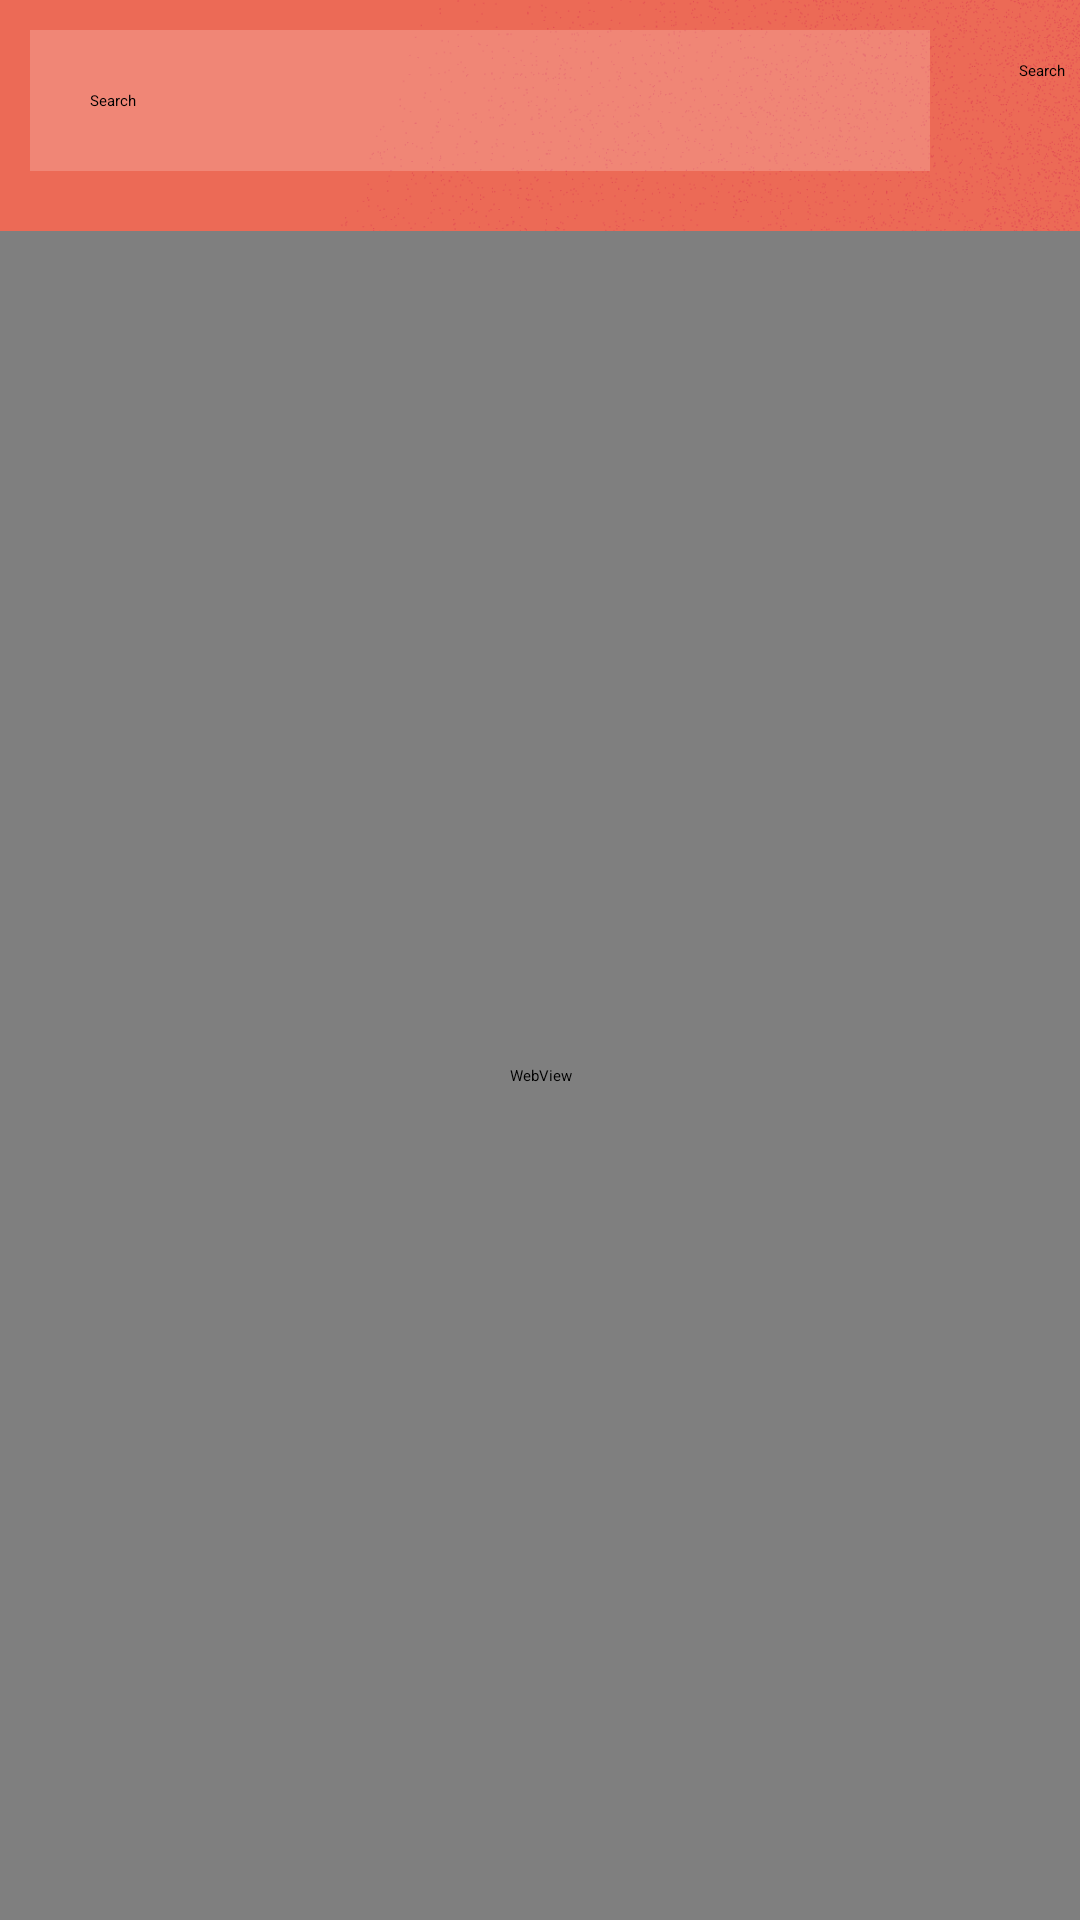

Here is an Android app screen rendered from its layout file. Give the layout XML and the strings, colors and styles it references.
<!-- AndroidManifest.xml: application theme Theme.ClickNship -->
<!-- res/layout/activity_webview.xml -->
<?xml version="1.0" encoding="utf-8"?>
<RelativeLayout xmlns:android="http://schemas.android.com/apk/res/android"
    xmlns:app="http://schemas.android.com/apk/res-auto"
    xmlns:tools="http://schemas.android.com/tools"
    android:layout_width="match_parent"
    android:layout_height="match_parent"
    android:background="@drawable/background"
    tools:context=".WebViewActivity">

    <EditText
        android:id="@+id/search"
        android:layout_width="300dp"
        android:layout_height="wrap_content"
        android:layout_marginStart="10dp"
        android:layout_marginTop="10dp"
        android:layout_marginEnd="10dp"
        android:layout_marginBottom="10dp"
        android:background="#30ffffff"
        android:drawableLeft="@drawable/baseline_manage_search_24"
        android:drawablePadding="20dp"
        android:hint="Search"
        android:padding="20dp"
        android:textColor="@color/black"
        android:textColorHint="@color/black" />

    <Button
        android:id="@+id/searchB"
        android:layout_width="wrap_content"
        android:layout_height="wrap_content"
        android:layout_marginStart="20dp"
        android:layout_marginTop="20dp"
        android:layout_marginEnd="5dp"
        android:layout_marginBottom="20dp"
        android:backgroundTint="@color/gold"
        android:text="Search"
        android:layout_alignParentRight="true"
        android:textColor="@color/black" />

    <WebView
        android:id="@+id/webview"
        android:layout_width="match_parent"
        android:layout_height="match_parent"
        android:layout_marginTop="10dp"
        android:layout_below="@id/search"
        android:layout_alignParentBottom="true"/>

</RelativeLayout>
<!-- resources referenced by this layout -->
<resources>
  <color name="black">#FF000000</color>
  <color name="gold">#F4D03F</color>
  <!-- drawable background: png bitmap (drawable, 256405 bytes) -->
</resources>
